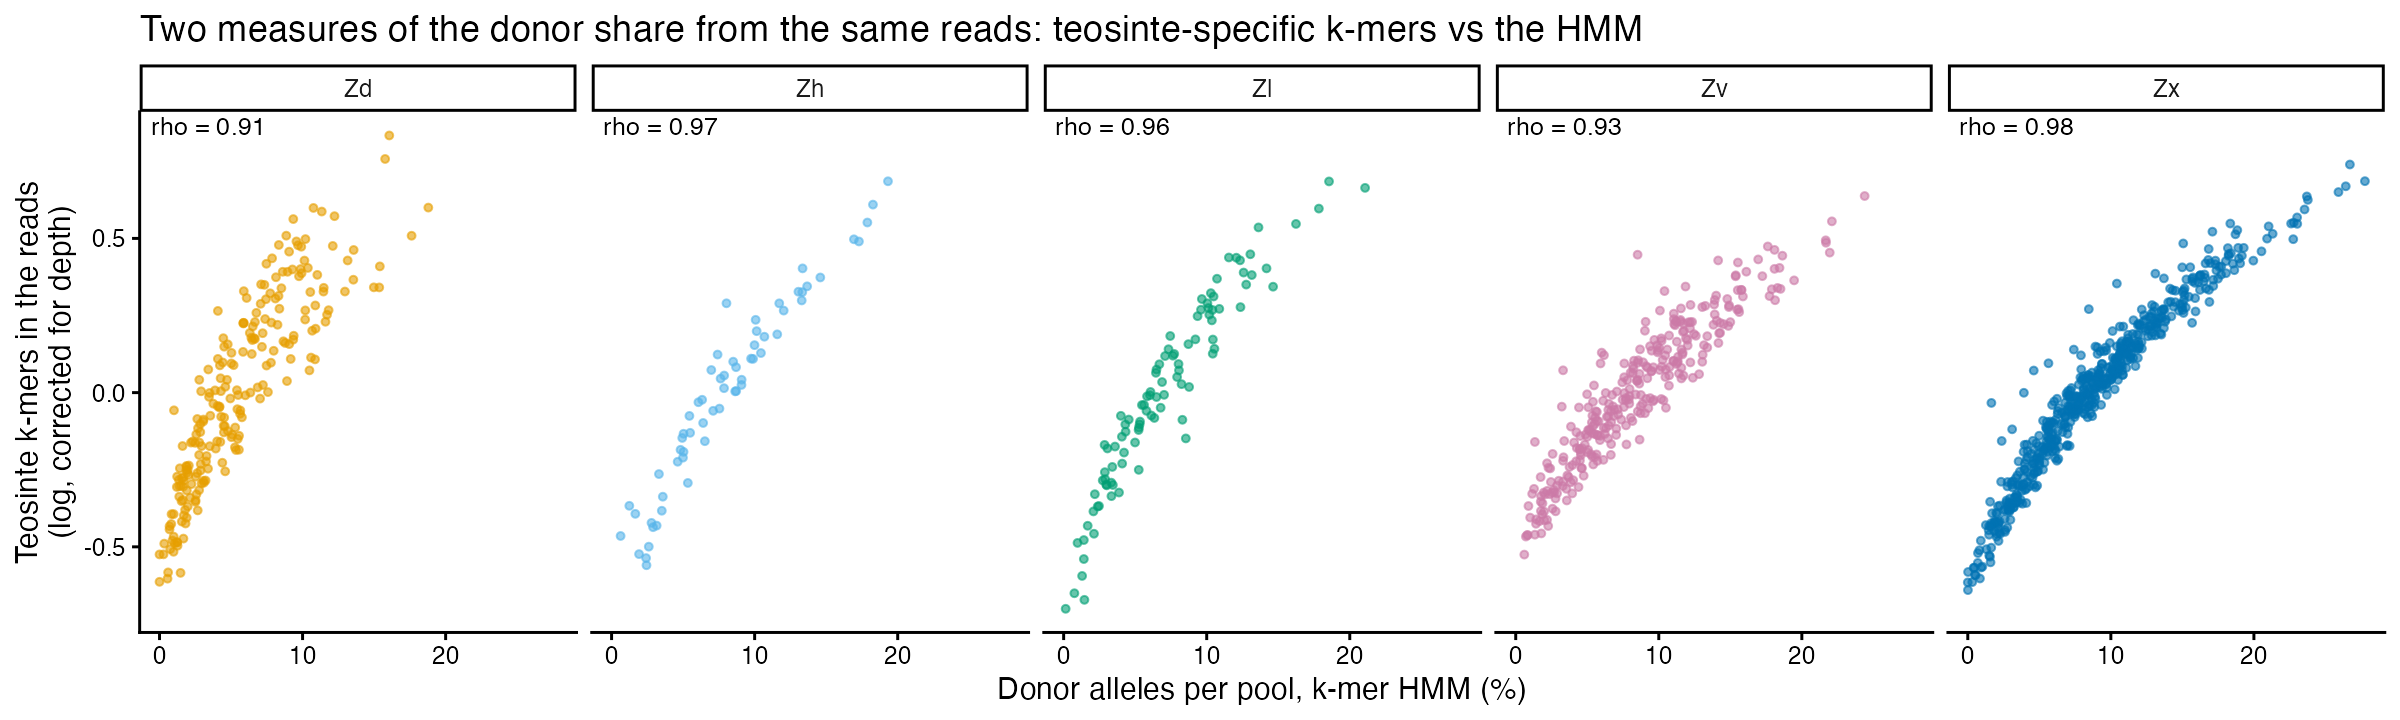

Source data for this figure (header and first rows):
taxon	pools	spearman_rho
Zd	227	0.913
Zh	61	0.968
Zl	98	0.965
Zv	308	0.934
Zx	572	0.976
